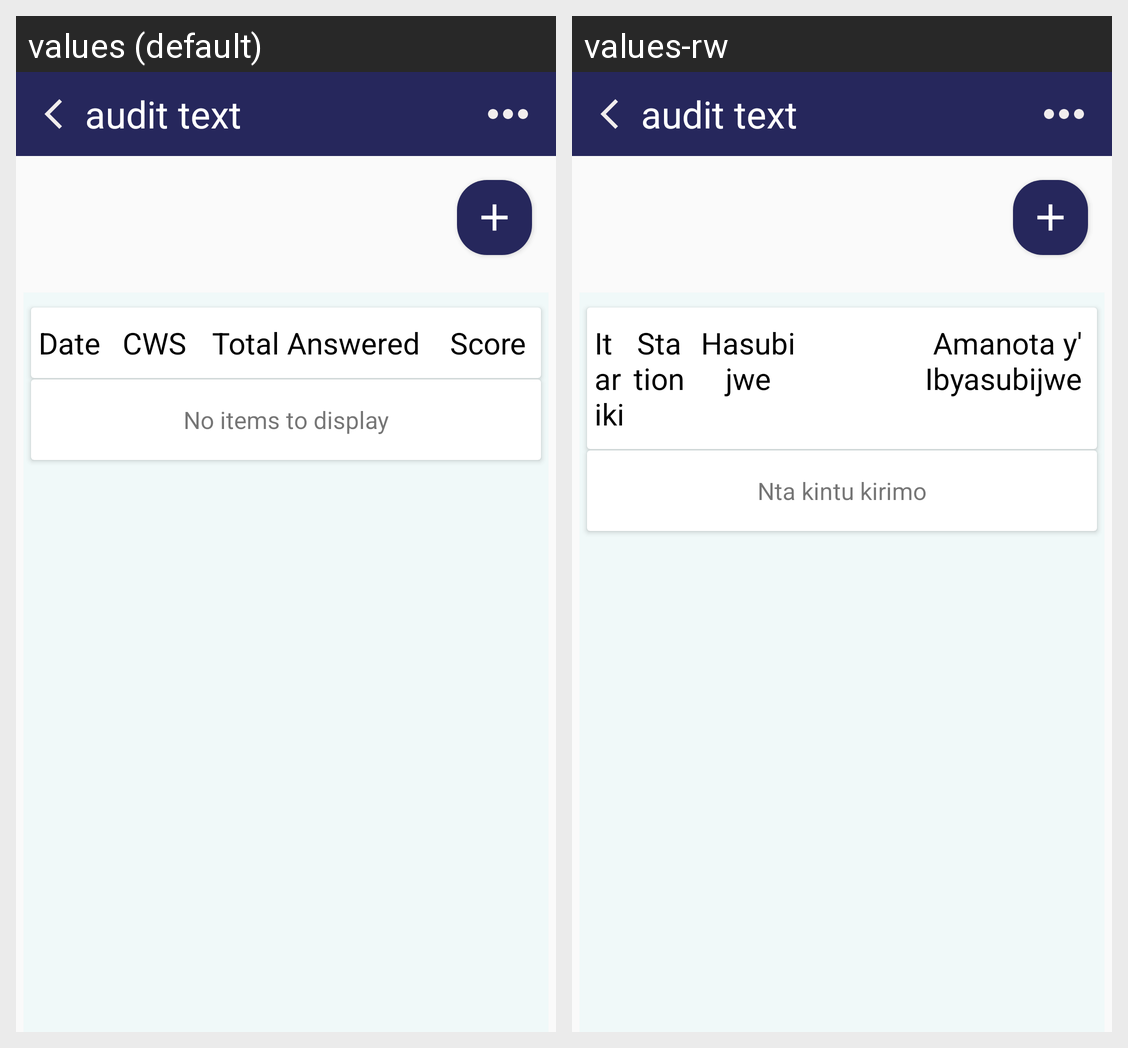

Strings drawn on this Android screen and how each of the app's shown locales translates them:
Android screen res/layout/activity_addnew.xml rendered under 2 locales, left to right: values (default), values-rw. Device: Nexus 5 (rendered at 1080×1920; each locale shown at half size, 540×960, under a caption strip naming it); theme Base.Theme.TNSapp.
Strings drawn on this screen, with the default value and each locale's value (text and hints the layout hard-codes, and strings that could not be matched under every locale, appear in the picture but are not listed):

audit_text
  values: audit text
  values-rw: audit text

date
  values: Date
  values-rw: Itariki

cws
  values: CWS
  values-rw: Station

total_answered
  values: Total Answered
  values-rw: Hasubijwe

answered_score
  values: Score
  values-rw: Amanota y' Ibyasubijwe

no_items_to_display
  values: No items to display
  values-rw: Nta kintu kirimo
